Photos from the image-classification dataset "claim_cards" in the GitHub repository Omar-Azam/AssureX. Its 3 classes are: invalid claim, manual review, valid claim.

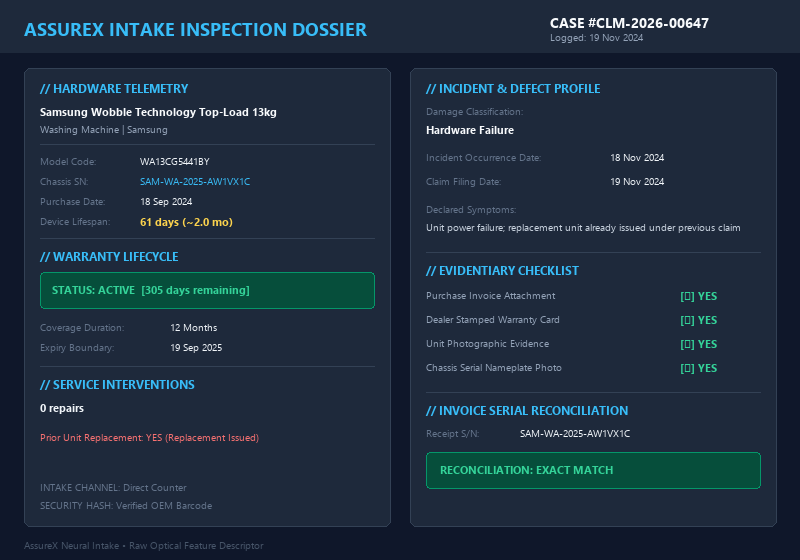
Label: invalid claim

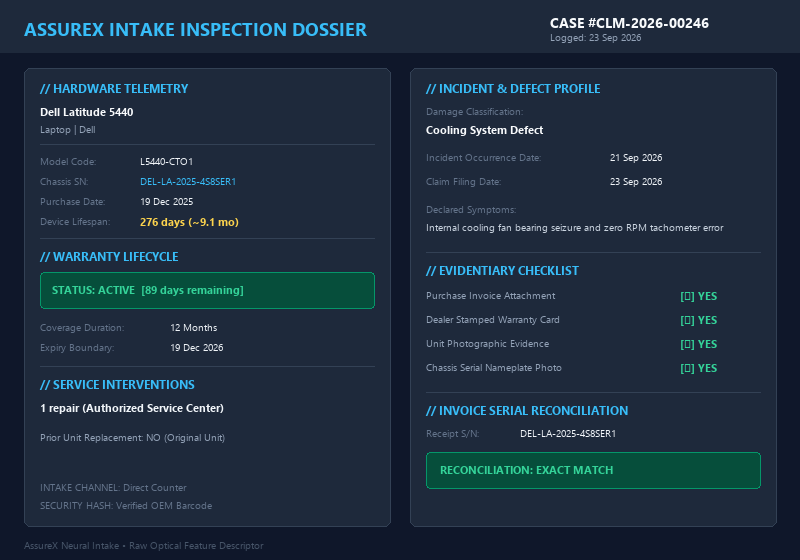
Label: valid claim

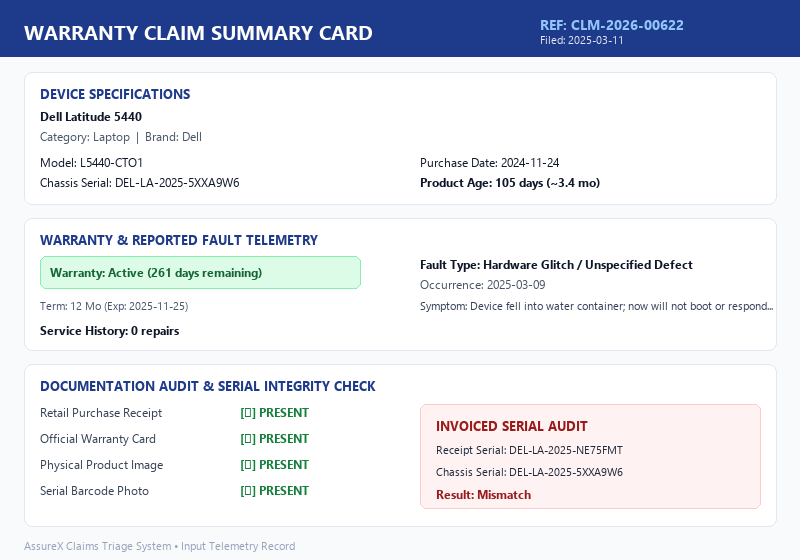
Label: invalid claim

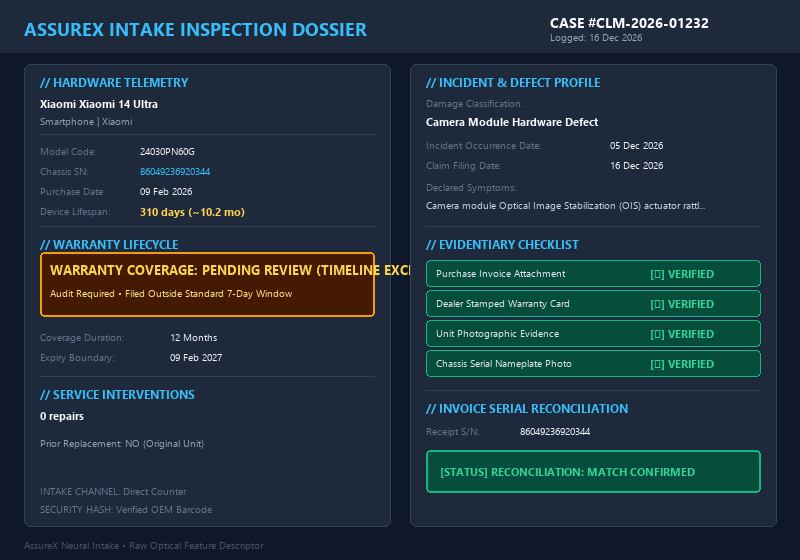
Label: manual review

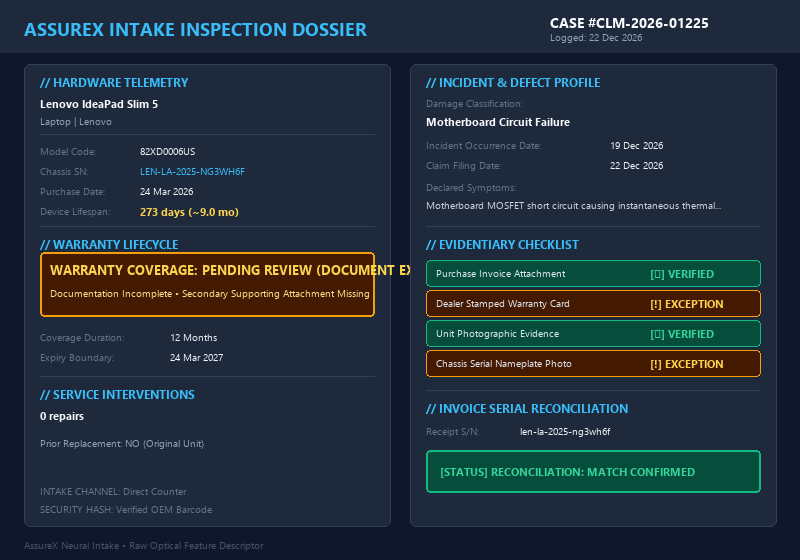
Label: manual review

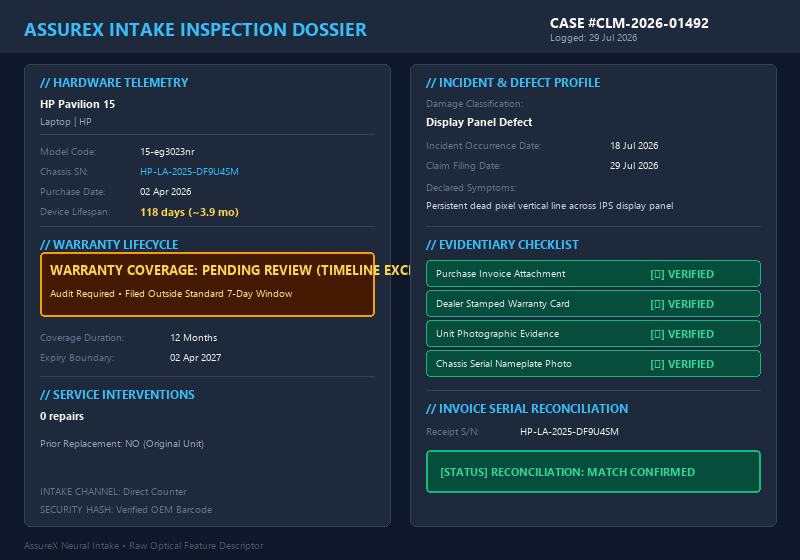
Label: manual review
